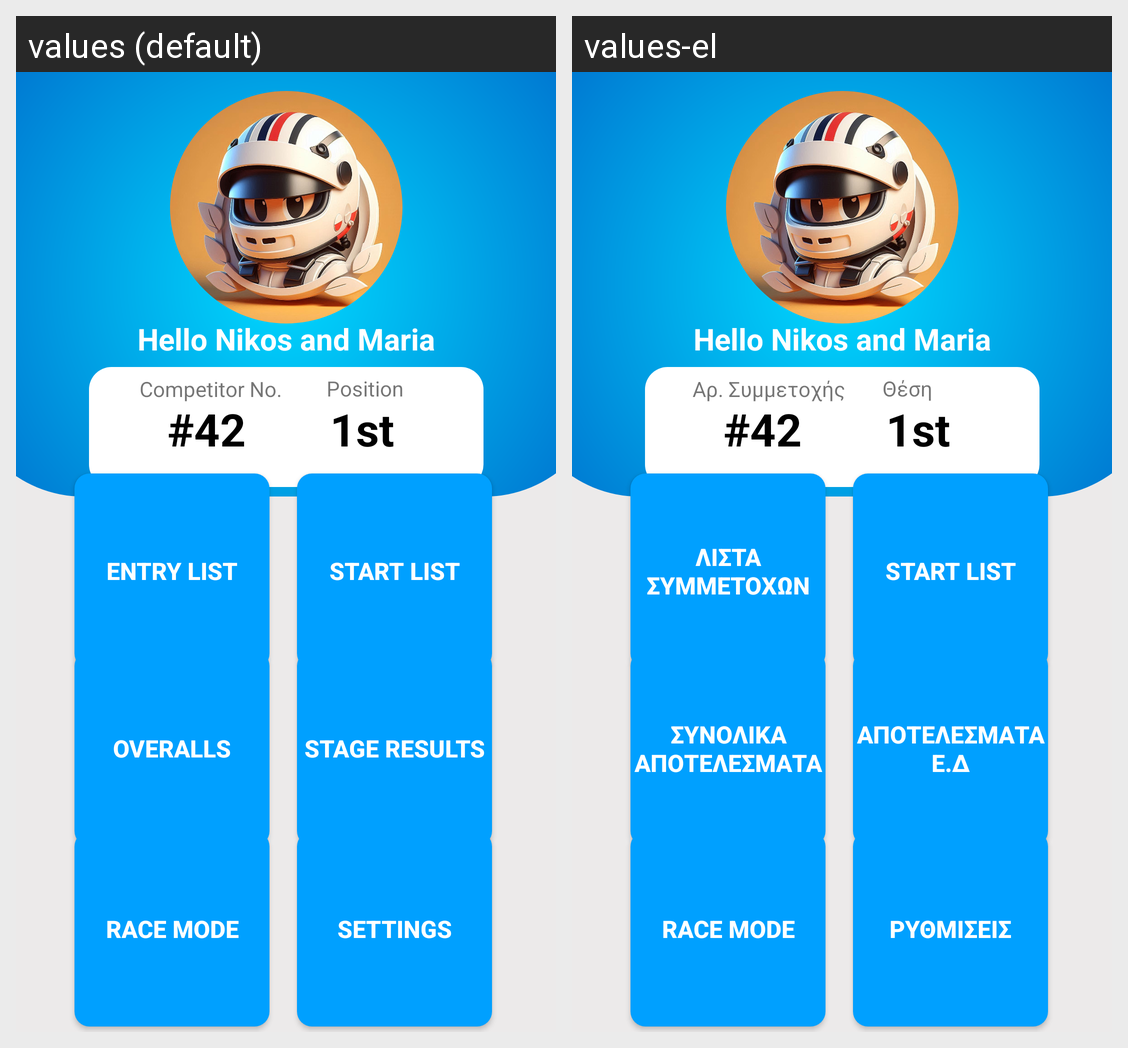

Here is an Android app screen in its default locale and in the app's own translations. Write out the translated-string differences for the strings that appear on this screen.
Android screen res/layout/activity_competitor_mode.xml rendered under 2 locales, left to right: values (default), values-el. Device: Nexus 5 (rendered at 1080×1920; each locale shown at half size, 540×960, under a caption strip naming it); theme Theme.MaterialComponents.Light.NoActionBar.
Strings drawn on this screen, with the default value and each locale's value (text and hints the layout hard-codes, and strings that could not be matched under every locale, appear in the picture but are not listed):

entrylist
  values: Entry List
  values-el: Λίστα Συμμετοχών

startlist
  values: Start List
  values-el: Start List

settings
  values: Settings
  values-el: Ρυθμίσεις

racemode
  values: Race Mode
  values-el: Race Mode

stageresults
  values: Stage Results
  values-el: Αποτελέσματα Ε.Δ

overalls
  values: Overalls
  values-el: Συνολικά Αποτελέσματα

position
  values: Position
  values-el: Θέση

competitorno
  values: Competitor No.
  values-el: Αρ. Συμμετοχής
